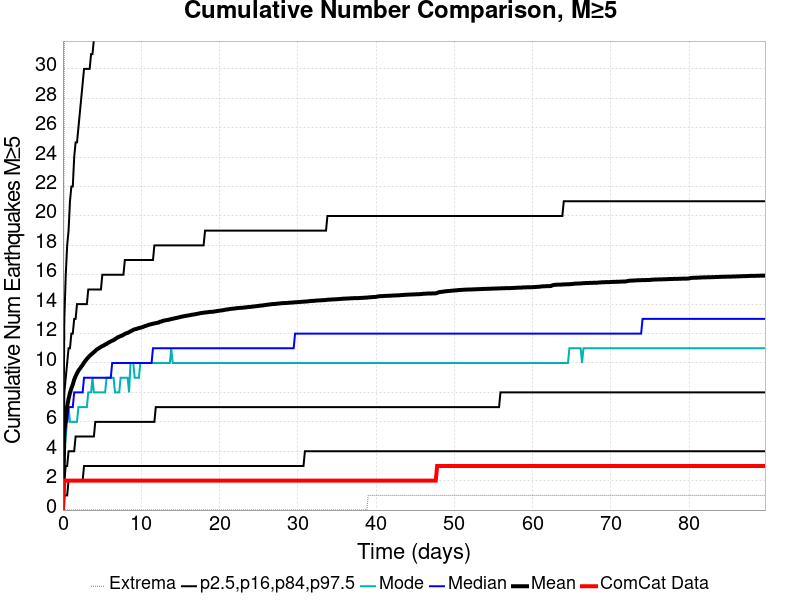

Source data for this figure (header and first rows):
Time (days), ComCat Data, Simulation Mean, Simulation Median, Simulation Mode, Simulation Minimum, Simulation Maximum, 2.5 %-ile, 16 %-ile, 84 %-ile, 97.5 %-ile
0.0, 0.0, 0.0, 0.0, 0.0, 0.0, 0.0, 0.0, 0.0, 0.0, 0.0
0.1797, 2.0, 5.252, 5.0, 4.0, 0.0, 32.0, 1.0, 2.0, 8.0, 13.0
0.3595, 2.0, 6.39, 6.0, 5.0, 0.0, 44.0, 1.0, 3.0, 9.0, 16.0
0.5392, 2.0, 7.05, 6.0, 6.0, 0.0, 49.0, 1.0, 3.0, 10.0, 18.0
0.7189, 2.0, 7.568, 7.0, 7.0, 0.0, 51.0, 2.0, 4.0, 11.0, 19.0
0.8987, 2.0, 7.97, 7.0, 6.0, 0.0, 52.0, 2.0, 4.0, 11.0, 21.0
1.078, 2.0, 8.278, 7.0, 6.0, 0.0, 53.0, 2.0, 4.0, 12.0, 22.0
1.258, 2.0, 8.534, 7.0, 6.0, 0.0, 58.0, 2.0, 4.0, 12.0, 22.0
1.438, 2.0, 8.866, 8.0, 6.0, 0.0, 60.0, 2.0, 4.0, 13.0, 24.0
1.618, 2.0, 9.107, 8.0, 6.0, 0.0, 62.0, 2.0, 5.0, 13.0, 25.0
1.797, 2.0, 9.302, 8.0, 6.0, 0.0, 65.0, 2.0, 5.0, 14.0, 25.0
1.977, 2.0, 9.482, 8.0, 7.0, 0.0, 68.0, 2.0, 5.0, 14.0, 26.0
2.157, 2.0, 9.609, 8.0, 7.0, 0.0, 75.0, 2.0, 5.0, 14.0, 27.0
2.337, 2.0, 9.746, 8.0, 7.0, 0.0, 75.0, 2.0, 5.0, 14.0, 28.0
2.516, 2.0, 9.874, 8.0, 7.0, 0.0, 76.0, 2.0, 5.0, 14.0, 29.0
2.696, 2.0, 10.03, 9.0, 7.0, 0.0, 76.0, 3.0, 5.0, 14.0, 30.0
2.876, 2.0, 10.15, 9.0, 7.0, 0.0, 78.0, 3.0, 5.0, 14.0, 30.0
3.056, 2.0, 10.28, 9.0, 7.0, 0.0, 84.0, 3.0, 5.0, 14.0, 30.0
3.235, 2.0, 10.38, 9.0, 8.0, 0.0, 84.0, 3.0, 5.0, 15.0, 30.0
3.415, 2.0, 10.49, 9.0, 8.0, 0.0, 85.0, 3.0, 5.0, 15.0, 30.0
3.595, 2.0, 10.57, 9.0, 8.0, 0.0, 87.0, 3.0, 5.0, 15.0, 31.0
3.774, 2.0, 10.65, 9.0, 9.0, 0.0, 88.0, 3.0, 5.0, 15.0, 31.0
3.954, 2.0, 10.74, 9.0, 8.0, 0.0, 92.0, 3.0, 5.0, 15.0, 32.0
4.134, 2.0, 10.82, 9.0, 8.0, 0.0, 92.0, 3.0, 6.0, 15.0, 32.0
4.314, 2.0, 10.91, 9.0, 8.0, 0.0, 96.0, 3.0, 6.0, 15.0, 32.0
4.493, 2.0, 10.97, 9.0, 8.0, 0.0, 96.0, 3.0, 6.0, 15.0, 33.0
4.673, 2.0, 11.03, 9.0, 8.0, 0.0, 98.0, 3.0, 6.0, 15.0, 33.0
4.853, 2.0, 11.1, 9.0, 8.0, 0.0, 99.0, 3.0, 6.0, 15.0, 33.0
5.033, 2.0, 11.15, 9.0, 8.0, 0.0, 100.0, 3.0, 6.0, 16.0, 33.0
5.212, 2.0, 11.19, 9.0, 8.0, 0.0, 100.0, 3.0, 6.0, 16.0, 33.0
5.392, 2.0, 11.26, 9.0, 8.0, 0.0, 102.0, 3.0, 6.0, 16.0, 33.0
5.572, 2.0, 11.3, 9.0, 9.0, 0.0, 102.0, 3.0, 6.0, 16.0, 34.0
5.752, 2.0, 11.37, 9.0, 9.0, 0.0, 102.0, 3.0, 6.0, 16.0, 34.0
5.931, 2.0, 11.42, 9.0, 9.0, 0.0, 102.0, 3.0, 6.0, 16.0, 34.0
6.111, 2.0, 11.47, 9.0, 9.0, 0.0, 102.0, 3.0, 6.0, 16.0, 34.0
6.291, 2.0, 11.52, 10.0, 9.0, 0.0, 102.0, 3.0, 6.0, 16.0, 34.0
6.471, 2.0, 11.55, 10.0, 9.0, 0.0, 103.0, 3.0, 6.0, 16.0, 34.0
6.65, 2.0, 11.62, 10.0, 8.0, 0.0, 103.0, 3.0, 6.0, 16.0, 34.0
6.83, 2.0, 11.68, 10.0, 8.0, 0.0, 103.0, 3.0, 6.0, 16.0, 34.0
7.01, 2.0, 11.75, 10.0, 8.0, 0.0, 104.0, 3.0, 6.0, 16.0, 34.0
7.189, 2.0, 11.79, 10.0, 8.0, 0.0, 104.0, 3.0, 6.0, 16.0, 34.0
7.369, 2.0, 11.83, 10.0, 9.0, 0.0, 105.0, 3.0, 6.0, 16.0, 34.0
7.549, 2.0, 11.86, 10.0, 9.0, 0.0, 105.0, 3.0, 6.0, 16.0, 34.0
7.729, 2.0, 11.92, 10.0, 9.0, 0.0, 105.0, 3.0, 6.0, 16.0, 34.0
7.908, 2.0, 11.98, 10.0, 9.0, 0.0, 107.0, 3.0, 6.0, 17.0, 34.0
8.088, 2.0, 12.02, 10.0, 9.0, 0.0, 107.0, 3.0, 6.0, 17.0, 34.0
8.268, 2.0, 12.05, 10.0, 9.0, 0.0, 107.0, 3.0, 6.0, 17.0, 34.0
8.448, 2.0, 12.1, 10.0, 8.0, 0.0, 108.0, 3.0, 6.0, 17.0, 35.0
8.627, 2.0, 12.15, 10.0, 10.0, 0.0, 108.0, 3.0, 6.0, 17.0, 35.0
8.807, 2.0, 12.2, 10.0, 10.0, 0.0, 109.0, 3.0, 6.0, 17.0, 35.0
8.987, 2.0, 12.25, 10.0, 10.0, 0.0, 109.0, 3.0, 6.0, 17.0, 35.0
9.167, 2.0, 12.29, 10.0, 9.0, 0.0, 110.0, 3.0, 6.0, 17.0, 35.0
9.346, 2.0, 12.31, 10.0, 9.0, 0.0, 110.0, 3.0, 6.0, 17.0, 35.0
9.526, 2.0, 12.34, 10.0, 9.0, 0.0, 110.0, 3.0, 6.0, 17.0, 35.0
9.706, 2.0, 12.37, 10.0, 9.0, 0.0, 110.0, 3.0, 6.0, 17.0, 35.0
9.886, 2.0, 12.4, 10.0, 10.0, 0.0, 112.0, 3.0, 6.0, 17.0, 35.0
10.07, 2.0, 12.43, 10.0, 10.0, 0.0, 112.0, 3.0, 6.0, 17.0, 36.0
10.25, 2.0, 12.46, 10.0, 10.0, 0.0, 112.0, 3.0, 6.0, 17.0, 36.0
10.42, 2.0, 12.5, 10.0, 10.0, 0.0, 112.0, 3.0, 6.0, 17.0, 36.0
10.6, 2.0, 12.53, 10.0, 10.0, 0.0, 113.0, 3.0, 6.0, 17.0, 36.0
... 440 more rows
